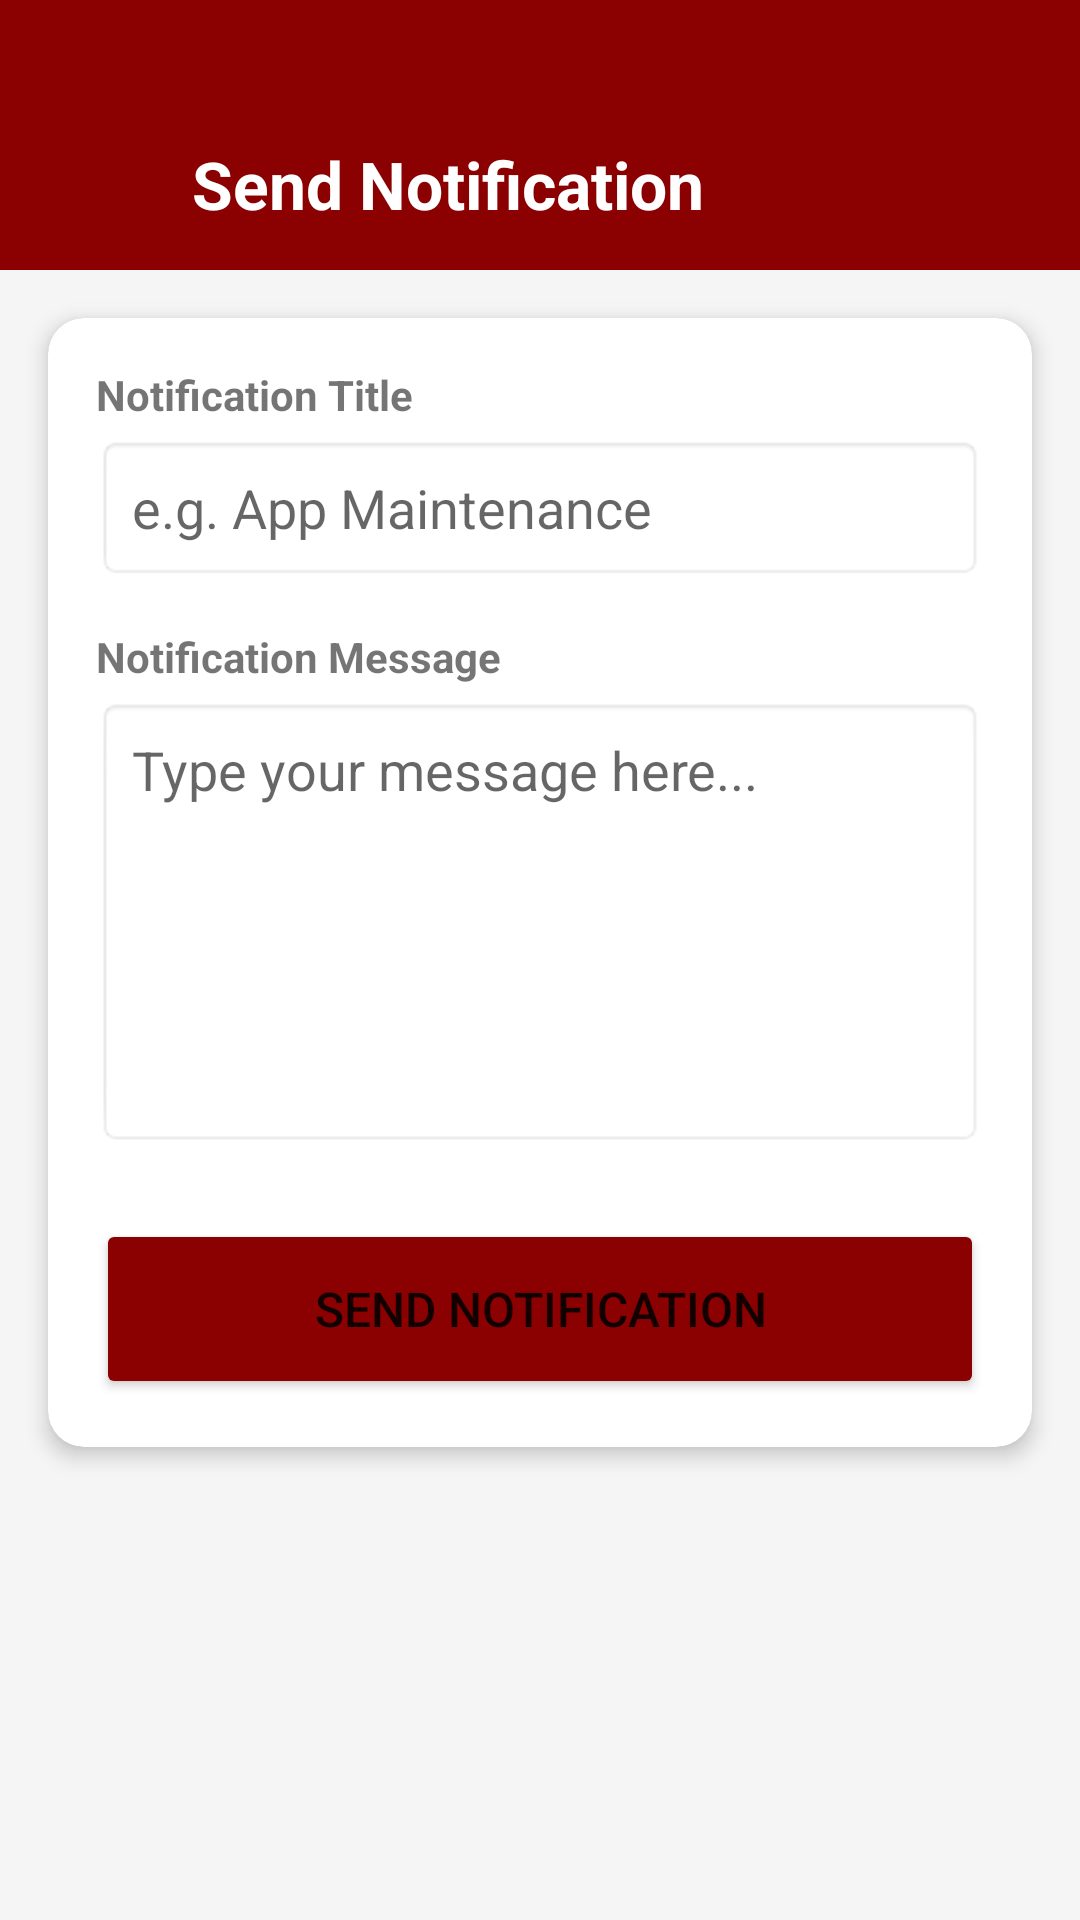

Produce the Android XML layout that renders to this screen, including the resource entries it uses.
<!-- AndroidManifest.xml: application theme Theme.BloodBank6 -->
<!-- res/layout/activity_admin_notice.xml -->
<?xml version="1.0" encoding="utf-8"?>
<LinearLayout xmlns:android="http://schemas.android.com/apk/res/android"
    xmlns:app="http://schemas.android.com/apk/res-auto"
    android:layout_width="match_parent"
    android:layout_height="match_parent"
    android:orientation="vertical"
    android:background="#F5F5F5">

    <RelativeLayout
        android:layout_width="match_parent"
        android:layout_height="90dp"
        android:background="@color/bloody_red"
        android:paddingHorizontal="16dp">

        <ImageView
            android:id="@+id/noticeBackBtn"
            android:layout_width="40dp"
            android:layout_height="40dp"
            android:layout_alignParentBottom="true"
            android:layout_marginBottom="12dp"
            android:src="@drawable/ic_arrow_back"
            android:padding="8dp"
            app:tint="@color/white"
            android:background="?attr/selectableItemBackgroundBorderless"
            android:clickable="true"
            android:focusable="true"/>

        <TextView
            android:layout_width="wrap_content"
            android:layout_height="wrap_content"
            android:layout_toEndOf="@id/noticeBackBtn"
            android:layout_alignParentBottom="true"
            android:layout_marginBottom="14dp"
            android:layout_marginStart="8dp"
            android:text="Send Notification"
            android:textColor="@color/white"
            android:textSize="22sp"
            android:textStyle="bold" />
    </RelativeLayout>

    <androidx.cardview.widget.CardView
        android:layout_width="match_parent"
        android:layout_height="wrap_content"
        android:layout_margin="16dp"
        app:cardCornerRadius="12dp"
        app:cardElevation="4dp">

        <LinearLayout
            android:layout_width="match_parent"
            android:layout_height="wrap_content"
            android:orientation="vertical"
            android:padding="16dp">

            <TextView
                android:layout_width="wrap_content"
                android:layout_height="wrap_content"
                android:text="Notification Title"
                android:textStyle="bold"
                android:layout_marginBottom="4dp"/>

            <EditText
                android:id="@+id/noticeTitleEdt"
                android:layout_width="match_parent"
                android:layout_height="wrap_content"
                android:hint="e.g. App Maintenance"
                android:background="@android:drawable/editbox_background"
                android:padding="12dp"
                android:layout_marginBottom="16dp"/>

            <TextView
                android:layout_width="wrap_content"
                android:layout_height="wrap_content"
                android:text="Notification Message"
                android:textStyle="bold"
                android:layout_marginBottom="4dp"/>

            <EditText
                android:id="@+id/noticeMessageEdt"
                android:layout_width="match_parent"
                android:layout_height="150dp"
                android:hint="Type your message here..."
                android:gravity="top"
                android:background="@android:drawable/editbox_background"
                android:padding="12dp"
                android:layout_marginBottom="24dp"/>

            <Button
                android:id="@+id/sendNoticeBtn"
                android:layout_width="match_parent"
                android:layout_height="60dp"
                android:text="Send Notification"
                android:textSize="16sp"
                app:backgroundTint="@color/bloody_red"/>

        </LinearLayout>
    </androidx.cardview.widget.CardView>

</LinearLayout>
<!-- resources referenced by this layout -->
<resources>
  <color name="bloody_red">#8B0000</color>
  <color name="white">#FFFFFFFF</color>
  <style name="Theme.BloodBank6" parent="Base.Theme.BloodBank6" />
  <style name="Base.Theme.BloodBank6" parent="Theme.MaterialComponents.DayNight.NoActionBar">
          
          <item name="colorPrimary">@color/bloody_red</item>
          <item name="colorPrimaryVariant">@color/bright_red</item>
          <item name="colorOnPrimary">@color/white</item>
          
          <item name="colorSecondary">@color/accent_red</item>
          <item name="colorSecondaryVariant">@color/bright_red</item>
          <item name="colorOnSecondary">@color/black</item>
          
          <item name="android:statusBarColor">?attr/colorPrimaryVariant</item>
          
      </style>
  <color name="bright_red">#D32F2F</color>
  <color name="accent_red">#FF5252</color>
  <color name="black">#FF000000</color>
</resources>
